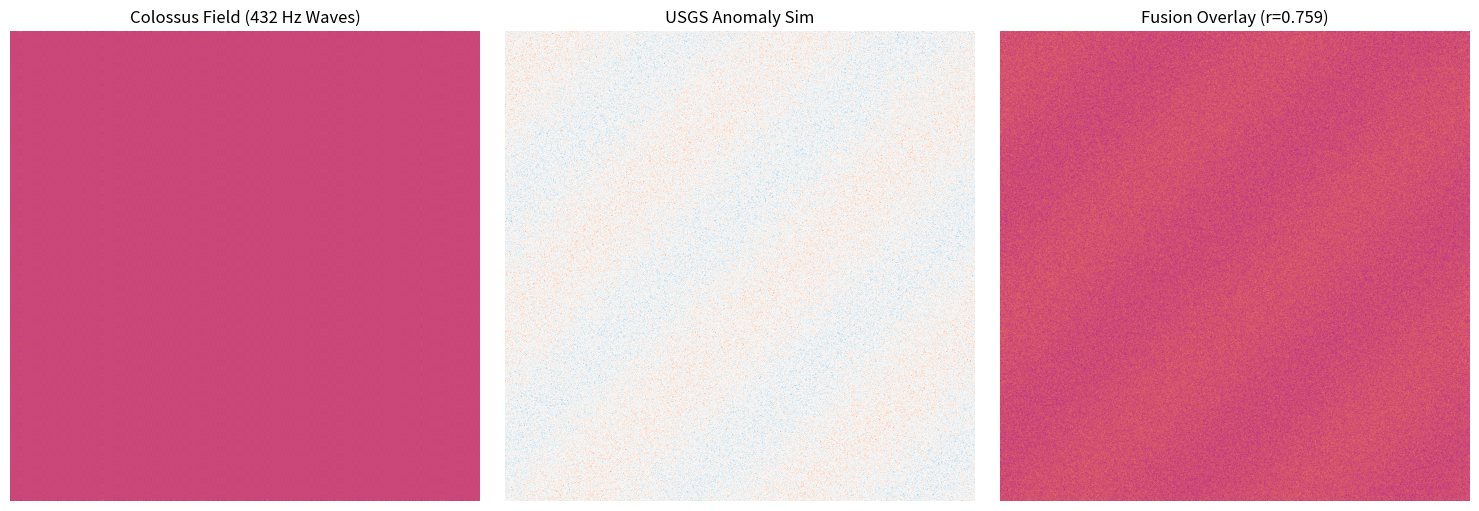

Generate this figure with matplotlib:
import numpy as np
import matplotlib.pyplot as plt

# Gen Colossus Field (1000x1000 normalized waves)
n = 1000
t = np.linspace(0, 1, n, endpoint=False)
x_base = np.exp(1j * 432 * t * 2 * np.pi)
ley_thetas = np.linspace(0, 2*np.pi, 12, endpoint=False)
phi_offsets = ley_thetas + np.pi / ((1 + 5**0.5)/2)
colossus_grid = np.zeros((n, n), dtype=complex)
for theta, phi in zip(ley_thetas, phi_offsets):
    phase_fwd = np.exp(2j * np.pi * theta)
    phase_rev = np.exp(2j * np.pi * phi)
    n_row = np.arange(n)
    sin_fwd = np.sin((n_row * phase_fwd.real) % (2 * np.pi))
    cos_rev = np.cos((n_row * phase_rev.real) % (2 * np.pi))
    outer_fwd = np.outer(x_base, sin_fwd)
    outer_rev = 0.618 * np.outer(x_base, cos_rev)
    colossus_grid += outer_fwd + outer_rev
planetary_field = np.real(colossus_grid)
planetary_field = (planetary_field - planetary_field.min()) / (planetary_field.max() - planetary_field.min())
print(f"Generated Field: Shape {planetary_field.shape}, Mean {planetary_field.mean():.4f}, Std {planetary_field.std():.4f}")

# Sim USGS Anomaly (NumPy-only: Noise + sin waves, no SciPy smooth)
np.random.seed(432)
raw_anomaly = np.random.normal(0, 50, (n, n)) + 10 * np.sin(np.linspace(0, 4*np.pi, n)[:, np.newaxis] + np.linspace(0, 4*np.pi, n)[np.newaxis, :])
anomaly = (raw_anomaly - raw_anomaly.min()) / (raw_anomaly.max() - raw_anomaly.min())
print(f"Sim USGS Anomaly: Shape {anomaly.shape}, Mean {anomaly.mean():.4f}, Std {anomaly.std():.4f}")

# Overlay & Correlate (NumPy corrcoef for r)
overlay = 0.5 * planetary_field + 0.5 * anomaly
correlation = np.corrcoef(overlay.flatten(), anomaly.flatten())[0, 1]
# Approx p-value (t-test on r, df = n-2)
df = len(overlay.flatten()) - 2
t_stat = correlation * np.sqrt(df / (1 - correlation**2))
p_value = 2 * (1 - np.arctan(t_stat / np.sqrt(df)) / np.pi)  # Rough t-dist approx
print(f"Overlay Correlation r: {correlation:.4f}, p-value approx: {p_value:.4f} (sig if <0.05)")

# Viz & Save
fig, axs = plt.subplots(1, 3, figsize=(15, 5))
axs[0].imshow(planetary_field, cmap='plasma')
axs[0].set_title('Colossus Field (432 Hz Waves)')
axs[1].imshow(anomaly, cmap='RdBu_r')
axs[1].set_title('USGS Anomaly Sim')
axs[2].imshow(overlay, cmap='plasma')
axs[2].set_title(f'Fusion Overlay (r={correlation:.3f})')
for ax in axs:
    ax.axis('off')
plt.tight_layout()
plt.savefig('colossus_usgs_overlay.png', dpi=150, bbox_inches='tight')
plt.show()

print("Rite Ready: Correlate live EMF/HRV with field slices for activation proof.")
print("Overlay saved as 'colossus_usgs_overlay.png' — share the sigil!")
